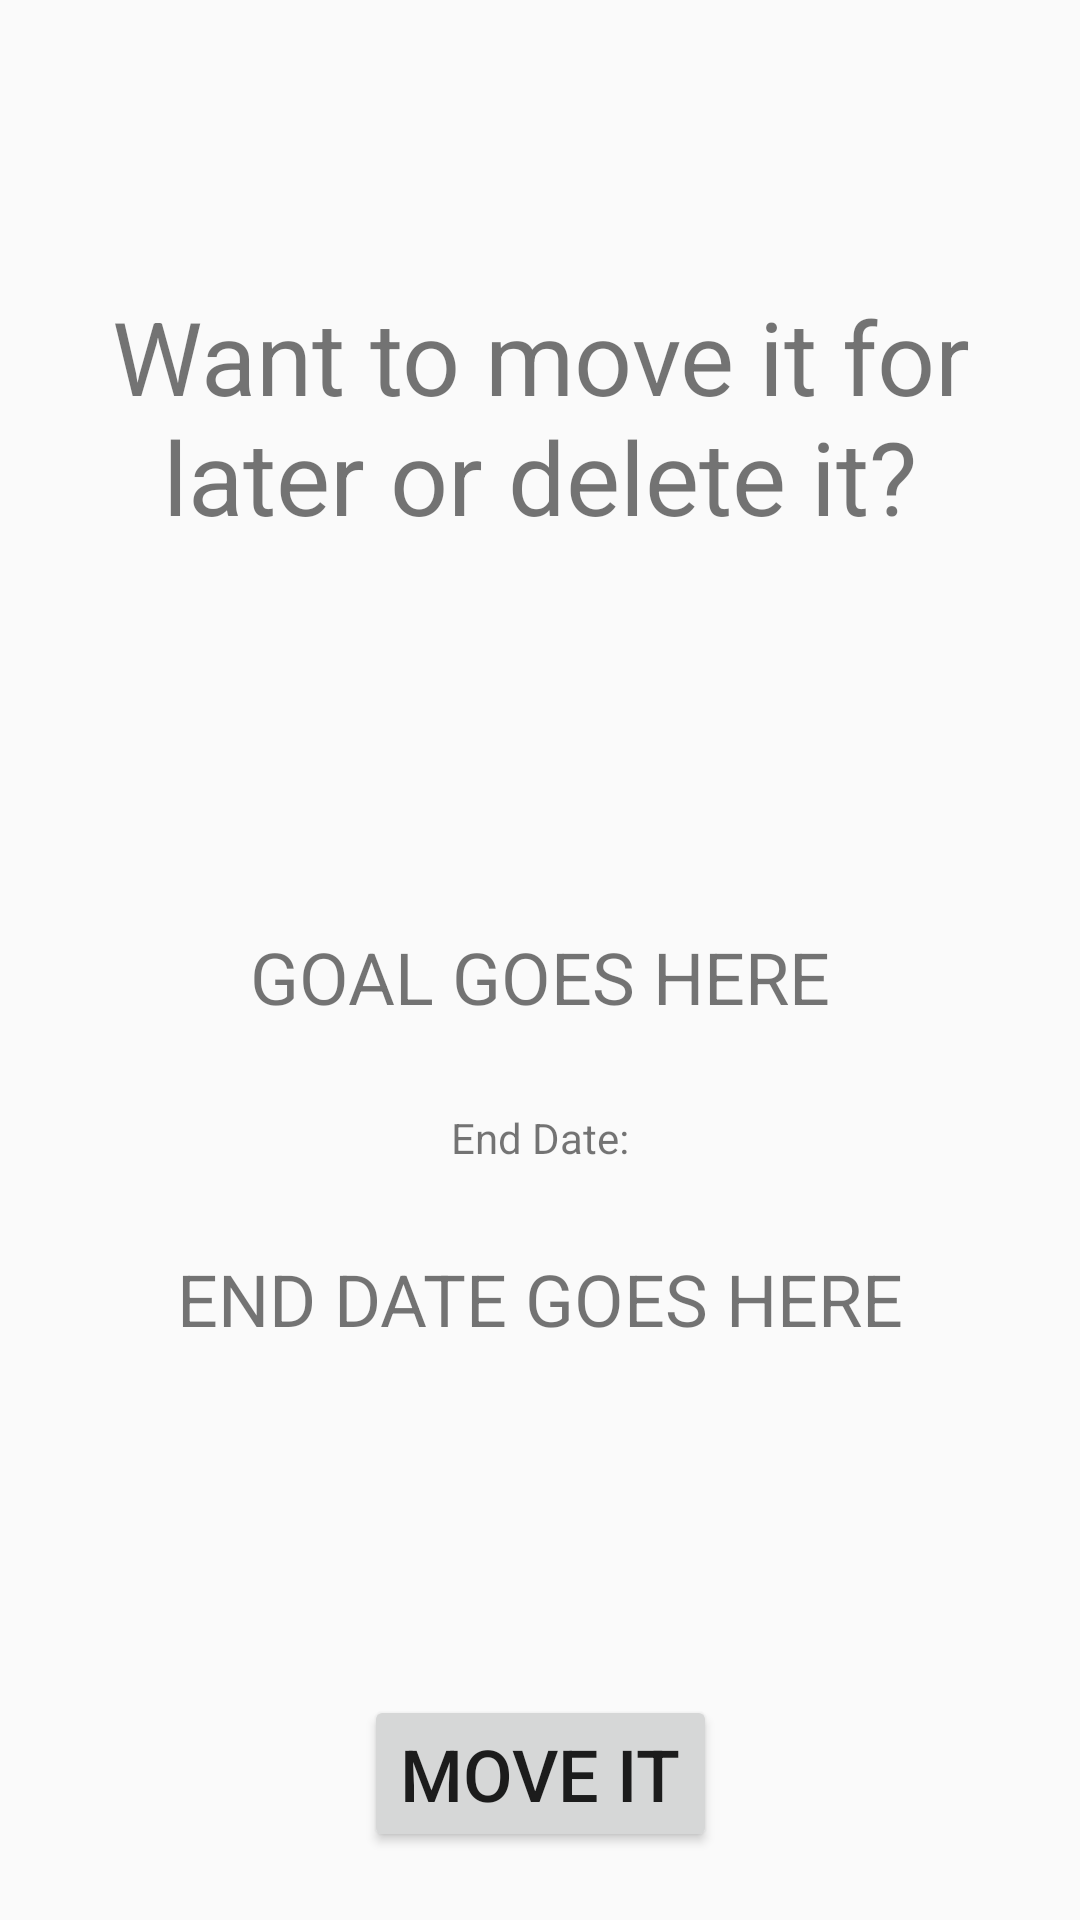

Write the Android layout XML for this screen, with the resource values it uses.
<!-- AndroidManifest.xml: application theme AppTheme.NoActionBar -->
<!-- res/layout/activity_goal_not_achieved.xml -->
<?xml version="1.0" encoding="utf-8"?>
<androidx.constraintlayout.widget.ConstraintLayout xmlns:android="http://schemas.android.com/apk/res/android"
    xmlns:app="http://schemas.android.com/apk/res-auto"
    xmlns:tools="http://schemas.android.com/tools"
    android:layout_width="match_parent"
    android:layout_height="match_parent"
    tools:context=".goals.GoalNotAchieved">

    <TextView
        android:id="@+id/textView14"
        android:layout_width="300dp"
        android:layout_height="wrap_content"
        android:layout_marginTop="96dp"
        android:text="Want to move it for later or delete it?"
        android:textAlignment="center"
        android:textSize="34sp"
        app:layout_constraintEnd_toEndOf="parent"
        app:layout_constraintStart_toStartOf="parent"
        app:layout_constraintTop_toTopOf="parent" />

    <Button
        android:id="@+id/move"
        android:layout_width="wrap_content"
        android:layout_height="wrap_content"
        android:layout_marginTop="116dp"
        android:text="Move it"
        android:textSize="24sp"
        app:layout_constraintEnd_toEndOf="parent"
        app:layout_constraintStart_toStartOf="parent"
        app:layout_constraintTop_toBottomOf="@+id/endDateGoesHere1" />

    <Button
        android:id="@+id/delete"
        android:layout_width="wrap_content"
        android:layout_height="wrap_content"
        android:layout_marginTop="40dp"
        android:layout_marginBottom="32dp"
        android:text="Delete it"
        android:textSize="24sp"
        app:layout_constraintBottom_toBottomOf="parent"
        app:layout_constraintEnd_toEndOf="parent"
        app:layout_constraintStart_toStartOf="parent"
        app:layout_constraintTop_toBottomOf="@+id/move"
        app:layout_constraintVertical_bias="0.015" />

    <TextView
        android:id="@+id/goalGoesHere1"
        android:layout_width="wrap_content"
        android:layout_height="wrap_content"
        android:layout_marginTop="128dp"
        android:text="GOAL GOES HERE"
        android:textSize="24sp"
        app:layout_constraintEnd_toEndOf="parent"
        app:layout_constraintStart_toStartOf="parent"
        app:layout_constraintTop_toBottomOf="@+id/textView14" />

    <TextView
        android:id="@+id/textView22"
        android:layout_width="wrap_content"
        android:layout_height="wrap_content"
        android:layout_marginTop="28dp"
        android:text="End Date:"
        app:layout_constraintEnd_toEndOf="parent"
        app:layout_constraintStart_toStartOf="parent"
        app:layout_constraintTop_toBottomOf="@+id/goalGoesHere1" />

    <TextView
        android:id="@+id/endDateGoesHere1"
        android:layout_width="wrap_content"
        android:layout_height="wrap_content"
        android:layout_marginTop="28dp"
        android:text="END DATE GOES HERE"
        android:textSize="24sp"
        app:layout_constraintEnd_toEndOf="parent"
        app:layout_constraintStart_toStartOf="parent"
        app:layout_constraintTop_toBottomOf="@+id/textView22" />

</androidx.constraintlayout.widget.ConstraintLayout>
<!-- resources referenced by this layout -->
<resources>
  <style name="AppTheme.NoActionBar" parent="Theme.AppCompat.Light.DarkActionBar">
          <item name="windowActionBar">false</item>
          <item name="windowNoTitle">true</item>
          <item name="android:windowFullscreen">true</item>
          
          <item name="colorPrimary">@color/purple_500</item>
          <item name="colorPrimaryVariant">@color/purple_700</item>
          <item name="colorOnPrimary">@color/white</item>
          
          <item name="colorSecondary">@color/teal_200</item>
          <item name="colorSecondaryVariant">@color/teal_700</item>
          <item name="colorOnSecondary">@color/black</item>
      </style>
  <color name="purple_500">#FF6200EE</color>
  <color name="purple_700">#FF3700B3</color>
  <color name="white">#FFFFFFFF</color>
  <color name="teal_200">#FF03DAC5</color>
  <color name="teal_700">#FF018786</color>
  <color name="black">#FF000000</color>
</resources>
